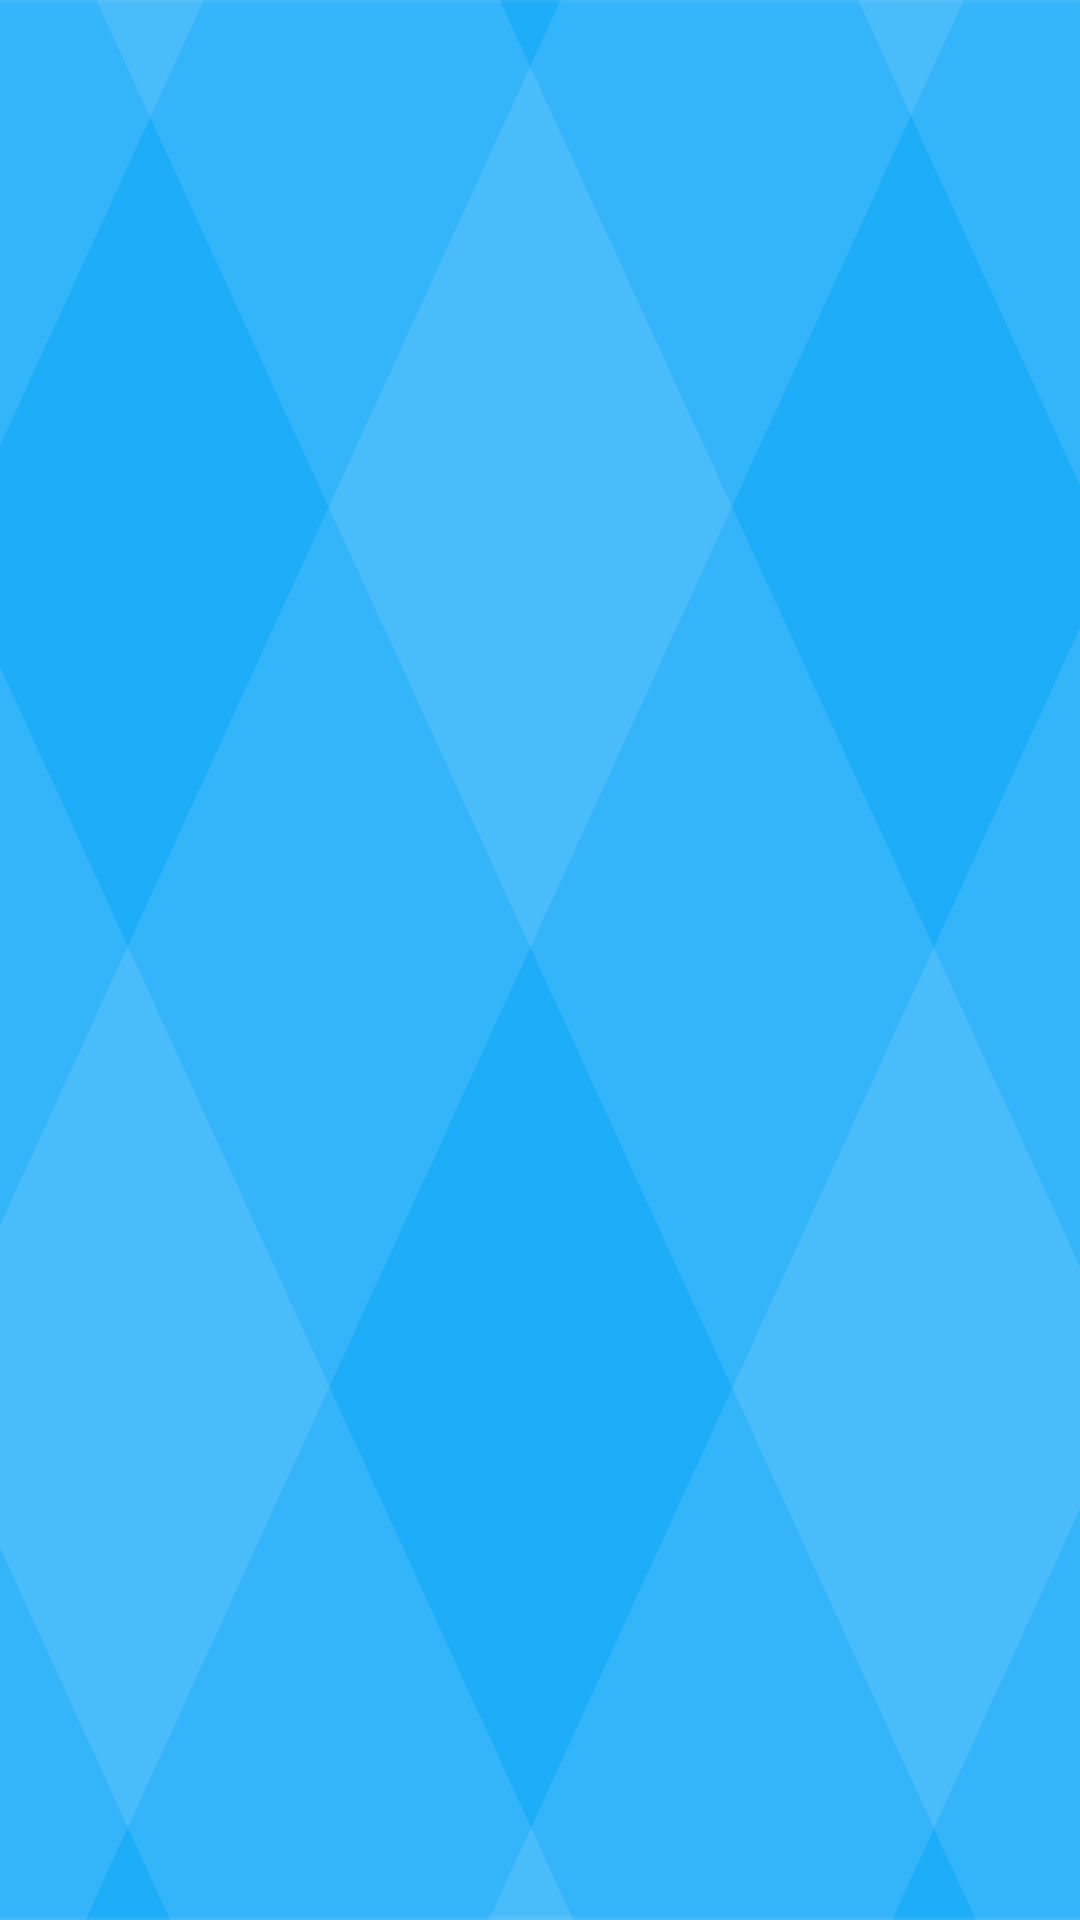

This screen was rendered from an Android layout file. Write that file and the resources it references.
<!-- AndroidManifest.xml: application theme Theme.AppCompat.Light.NoActionBar -->
<!-- res/layout/subject_one.xml -->
<?xml version="1.0" encoding="utf-8"?>
<RelativeLayout xmlns:android="http://schemas.android.com/apk/res/android"
                android:layout_width="match_parent"
                android:layout_height="match_parent"

    >

    <ImageView
        android:layout_width="match_parent"
        android:layout_height="match_parent"
        android:scaleType="fitXY"
        android:src="@drawable/jifen__bg_avatar_widget_header"/>

    <android.support.v7.widget.RecyclerView
        android:id="@+id/recyview_one"
        android:layout_marginTop="30dp"
        android:layout_width="match_parent"
        android:layout_height="match_parent"
        android:layout_centerInParent="true">

    </android.support.v7.widget.RecyclerView>
</RelativeLayout>
<!-- resources referenced by this layout -->
<resources>
  <!-- drawable jifen__bg_avatar_widget_header: png bitmap (drawable-hdpi, 12604 bytes) -->
</resources>
